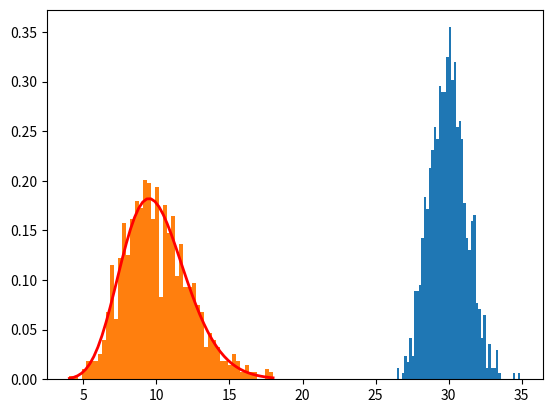

The matplotlib source for this figure:
#!/usr/bin/env python3
# -*- coding: utf-8 -*-
"""
Created on Wed Apr 10 16:10:47 2024

@author: zhenchen

@disp:  
    
    
"""

import matplotlib.pyplot as plt
import scipy.special as sps  
import numpy as np

# gamma distribution:mean demand is shape / beta and variance is shape / beta^2
# beta = 1 / scale
# shape = demand * beta
# variance = demand / beta
meanDemands =[30, 10] # higher average demand vs lower average demand
betas = [20, 2] # lower variance vs higher variance



shape, scale = meanDemands[0]*betas[0], 1/betas[0]
s = np.random.gamma(shape, scale, 1000)
count, bins, ignored = plt.hist(s, 50, density=True)
y = bins**(shape-1)*(np.exp(-bins/scale) / (sps.gamma(shape)*scale**shape))
plt.plot(bins, y, linewidth=2, color='r')  
plt.show()

shape, scale = meanDemands[1]*betas[1], 1/betas[1]
s = np.random.gamma(shape, scale, 1000)
count, bins, ignored = plt.hist(s, 50, density=True)
y = bins**(shape-1)*(np.exp(-bins/scale) /  
                      (sps.gamma(shape)*scale**shape))
plt.plot(bins, y, linewidth=2, color='r')  
plt.show()